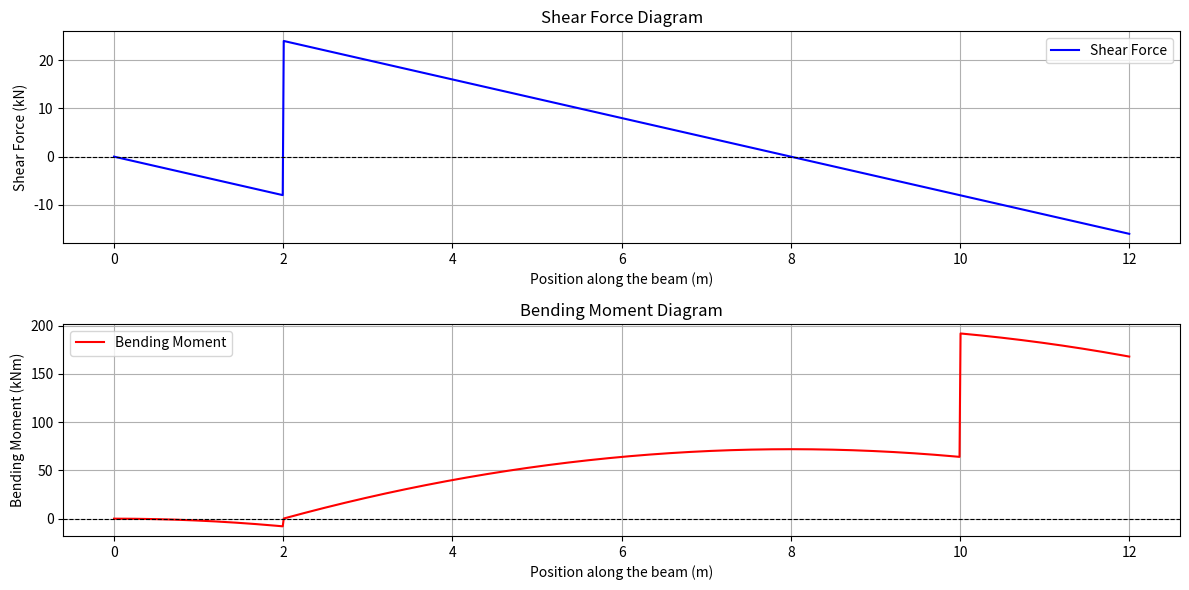

Source code (Python):
import numpy as np
import matplotlib.pyplot as plt

# Beam parameters
L = 8  # Length between supports (meters)
a = 2  # Overhang length on each side (meters)
w = 4  # Uniformly distributed load (kN/m)

# Total beam length including overhangs
total_length = L + 2 * a

# Reactions at supports (statics: sum of forces and moments)
R_A = w * total_length * (total_length / 2 - a) / L
R_B = w * total_length - R_A

# Define x-coordinates along the beam
x = np.linspace(0, total_length, 1000)

# Shear Force (V)
V = np.piecewise(x, 
                 [x < a,  # Left overhang
                  (x >= a) & (x <= a + L),  # Main span
                  x > a + L],  # Right overhang
                 [lambda x: -w * x,
                  lambda x: R_A - w * (x - a),
                  lambda x: R_A - w * L - w * (x - (a + L))])

# Bending Moment (M)
M = np.piecewise(x, 
                 [x < a,  # Left overhang
                  (x >= a) & (x <= a + L),  # Main span
                  x > a + L],  # Right overhang
                 [lambda x: -w * x**2 / 2,
                  lambda x: R_A * (x - a) - w * (x - a)**2 / 2,
                  lambda x: R_A * (x - a) - w * L * (x - (a + L)) - w * (x - (a + L))**2 / 2])

# Plotting
plt.figure(figsize=(12, 6))

# Shear Force Diagram (SFD)
plt.subplot(2, 1, 1)
plt.plot(x, V, label='Shear Force', color='blue')
plt.axhline(0, color='black', linewidth=0.8, linestyle='--')
plt.title('Shear Force Diagram')
plt.xlabel('Position along the beam (m)')
plt.ylabel('Shear Force (kN)')
plt.legend()
plt.grid(True)

# Bending Moment Diagram (BMD)
plt.subplot(2, 1, 2)
plt.plot(x, M, label='Bending Moment', color='red')
plt.axhline(0, color='black', linewidth=0.8, linestyle='--')
plt.title('Bending Moment Diagram')
plt.xlabel('Position along the beam (m)')
plt.ylabel('Bending Moment (kNm)')
plt.legend()
plt.grid(True)

plt.tight_layout()
plt.show()